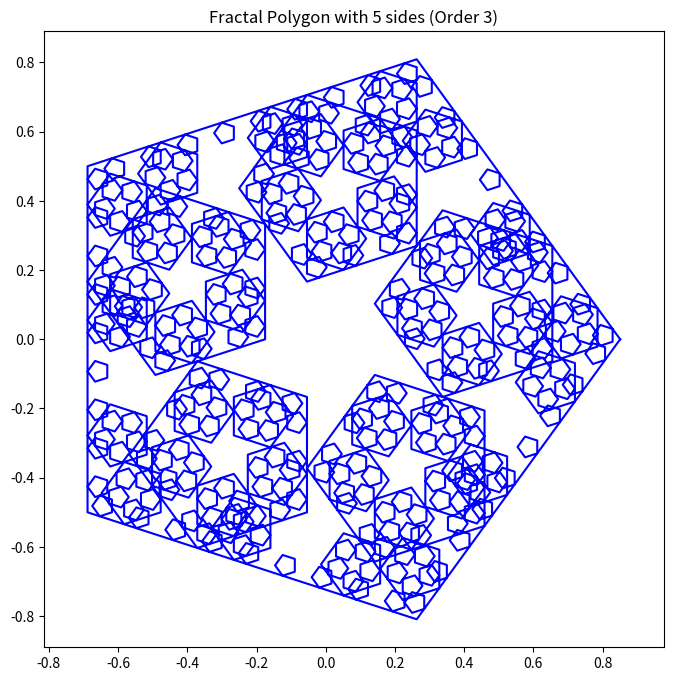

Python code for this plot:
import matplotlib.pyplot as plt
import numpy as np

def fractal_polygon(order, sides=3, length=1.0):
    angles = np.linspace(0, 2 * np.pi, sides + 1)
    points = np.array([[np.cos(a), np.sin(a)] for a in angles]) * (length / (2 * np.sin(np.pi / sides)))

    def generate_cutout(pA, pB, sides):
        pA_to_B = pB - pA
        segment_length = np.linalg.norm([pA_to_B[0], pA_to_B[1]])
        cutout_vertices = [pA]
        angle = np.arctan2(pA_to_B[1], pA_to_B[0]) + np.pi / sides

        for i in range(sides):
            vertex = cutout_vertices[-1] + np.array([segment_length * np.cos(angle), segment_length * np.sin(angle)])
            cutout_vertices.append(vertex)
            angle += 2 * np.pi / sides

        cutout_vertices.append(pB)
        return np.array(cutout_vertices)

    def subdivide_polygon(points, sides):
        new_points = []
        for i in range(len(points) - 1):
            p1 = points[i]
            p2 = points[i + 1]
            pA = p1 + (p2 - p1) / 3
            pB = p1 + 2 * (p2 - p1) / 3
            cutout = generate_cutout(pA, pB, sides)
            new_points.append(p1)
            new_points.extend(cutout)
        new_points.append(points[-1])
        return new_points

    for _ in range(order):
        points = subdivide_polygon(points, sides)

    return np.array(points)

order = 3
sides = 5
length = 1.0

points = fractal_polygon(order, sides, length)

plt.figure(figsize=(8, 8))
plt.plot(points[:, 0], points[:, 1], 'b-')
plt.axis('equal')
plt.title(f"Fractal Polygon with {sides} sides (Order {order})")
plt.show()
